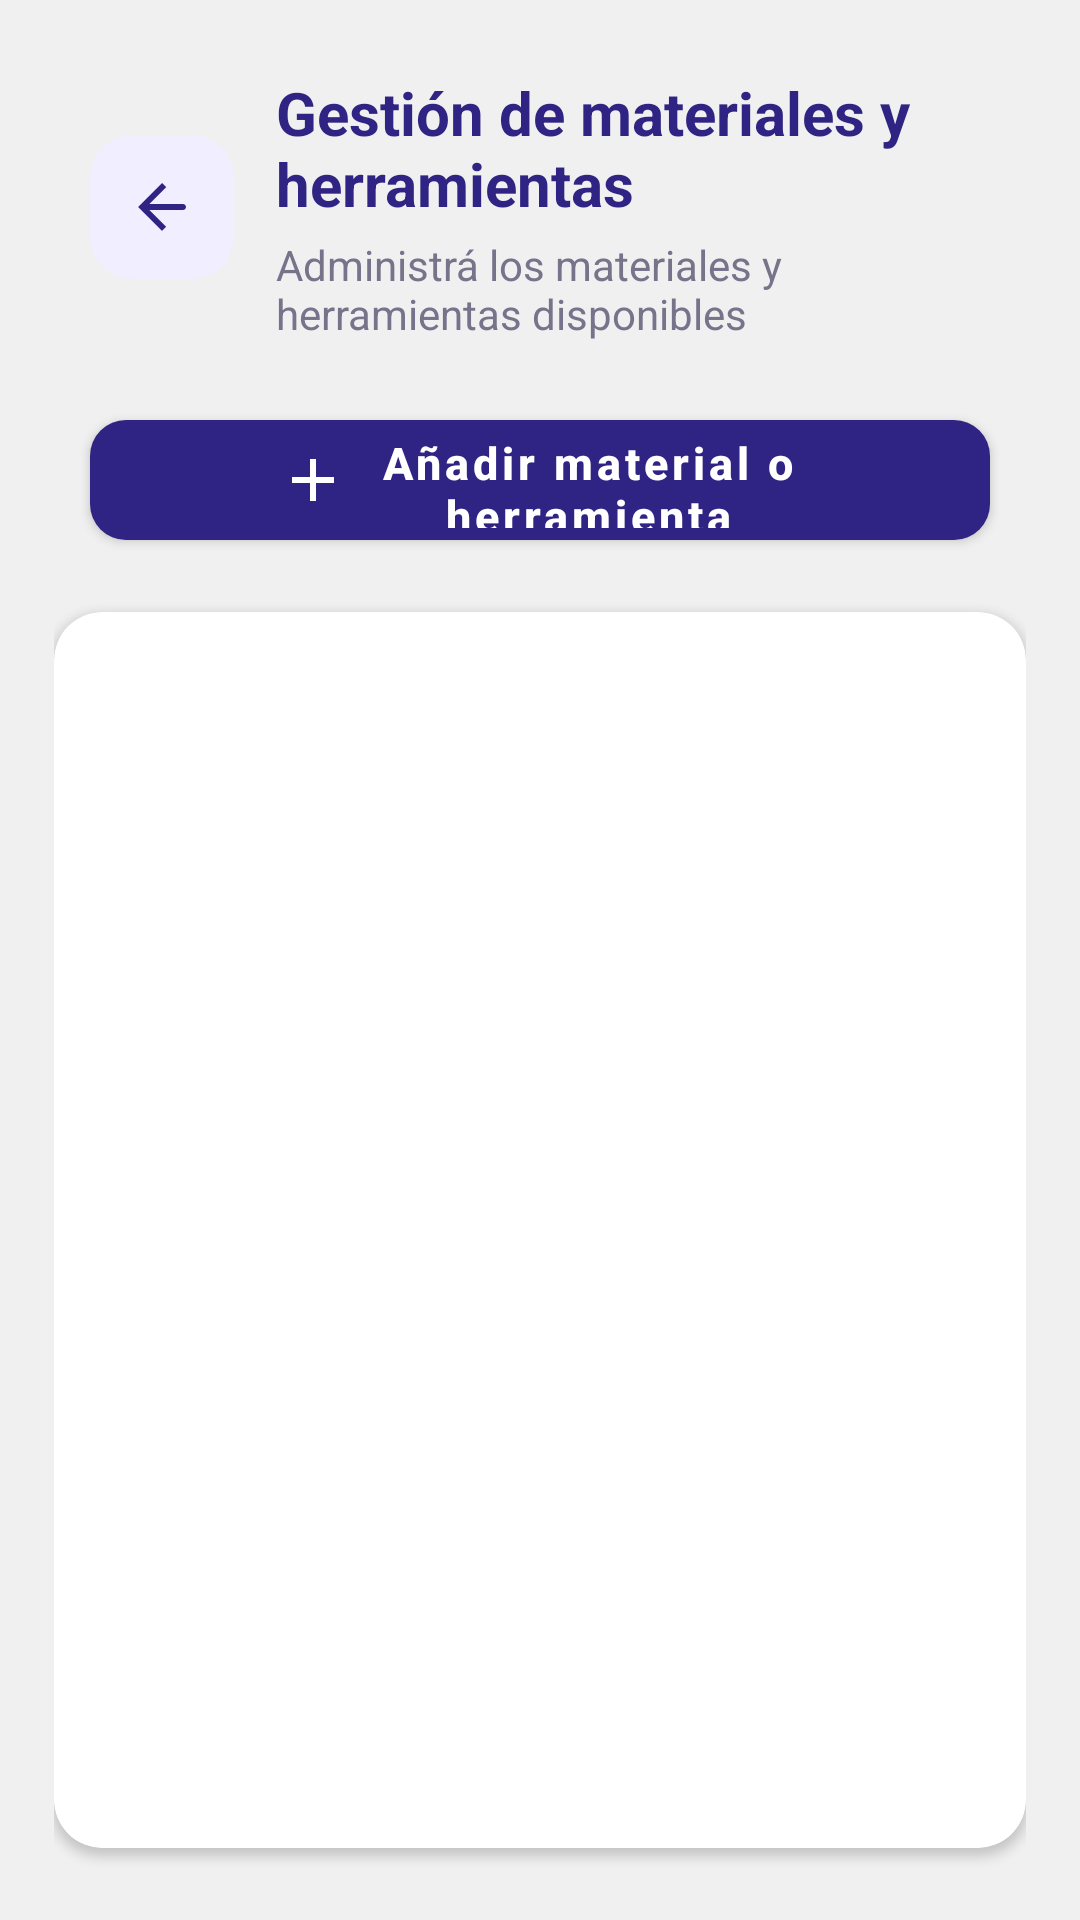

Here is an Android app screen rendered from its layout file. Give the layout XML and the strings, colors and styles it references.
<!-- AndroidManifest.xml: application theme Theme.Frontendbtz -->
<!-- res/layout/activity_material.xml -->
<?xml version="1.0" encoding="utf-8"?>
<androidx.constraintlayout.widget.ConstraintLayout
    xmlns:android="http://schemas.android.com/apk/res/android"
    xmlns:app="http://schemas.android.com/apk/res-auto"
    android:id="@+id/main"
    android:layout_width="match_parent"
    android:layout_height="match_parent"
    android:background="#F0F0F0"
    android:paddingStart="18dp"
    android:paddingEnd="18dp"
    android:paddingBottom="12dp">

    
    <LinearLayout
        android:id="@+id/contenedorTituloMateriales"
        android:layout_width="0dp"
        android:layout_height="wrap_content"
        android:layout_marginTop="24dp"
        android:gravity="center_vertical"
        android:orientation="horizontal"
        app:layout_constraintEnd_toEndOf="parent"
        app:layout_constraintStart_toStartOf="parent"
        app:layout_constraintTop_toTopOf="parent">

        <ImageButton
            android:id="@+id/buttonVolverMateriales"
            android:layout_width="48dp"
            android:layout_height="48dp"
            android:layout_marginEnd="14dp"
            android:background="@drawable/bg_boton_volver"
            android:clickable="true"
            android:contentDescription="Volver atrás"
            android:focusable="true"
            android:padding="12dp"
            android:scaleType="center"
            android:src="@drawable/ic_volver"
            android:layout_marginStart="12dp"
            />

        <LinearLayout
            android:layout_width="0dp"
            android:layout_height="wrap_content"
            android:layout_weight="1"
            android:orientation="vertical">

            <TextView
                android:id="@+id/textViewTituloMateriales"
                android:layout_width="match_parent"
                android:layout_height="wrap_content"
                android:text="Gestión de materiales y herramientas"
                android:textColor="#2F2483"
                android:textSize="20sp"
                android:textStyle="bold" />

            <TextView
                android:id="@+id/textViewSubtituloMateriales"
                android:layout_width="match_parent"
                android:layout_height="wrap_content"
                android:layout_marginTop="4dp"
                android:text="Administrá los materiales y herramientas disponibles"
                android:textColor="#77738B"
                android:textSize="14sp" />

        </LinearLayout>

    </LinearLayout>

    
    <com.google.android.material.button.MaterialButton
        android:id="@+id/buttonCrearMaterial"
        android:layout_width="0dp"
        android:layout_height="52dp"
        android:layout_marginTop="20dp"
        android:text="Añadir material o herramienta"
        android:textAllCaps="false"
        android:textColor="#FFFFFF"
        android:textSize="15sp"
        android:textStyle="bold"
        app:backgroundTint="#2F2483"
        app:cornerRadius="12dp"
        app:icon="@drawable/ic_mas"
        app:iconGravity="textStart"
        app:iconPadding="8dp"
        app:iconTint="#FFFFFF"
        android:layout_marginStart="12dp"
        android:layout_marginEnd="12dp"
        app:layout_constraintEnd_toEndOf="parent"
        app:layout_constraintStart_toStartOf="parent"
        app:layout_constraintTop_toBottomOf="@id/contenedorTituloMateriales" />

    
    <androidx.cardview.widget.CardView
        android:id="@+id/cardListaMateriales"
        android:layout_width="0dp"
        android:layout_height="0dp"
        android:layout_marginTop="18dp"
        android:layout_marginBottom="12dp"
        app:cardBackgroundColor="#FFFFFF"
        app:cardCornerRadius="16dp"
        app:cardElevation="2dp"
        app:layout_constraintBottom_toBottomOf="parent"
        app:layout_constraintEnd_toEndOf="parent"
        app:layout_constraintStart_toStartOf="parent"
        app:layout_constraintTop_toBottomOf="@id/buttonCrearMaterial">

        <androidx.recyclerview.widget.RecyclerView
            android:id="@+id/recyclerViewMateriales"
            android:layout_width="match_parent"
            android:layout_height="match_parent"
            android:clipToPadding="false"
            android:paddingStart="8dp"
            android:paddingTop="8dp"
            android:paddingEnd="8dp"
            android:paddingBottom="8dp" />

    </androidx.cardview.widget.CardView>

    
    <ProgressBar
        android:id="@+id/progressBarCargaMateriales"
        android:layout_width="36dp"
        android:layout_height="36dp"
        android:indeterminateTint="#2F2483"
        android:visibility="gone"
        app:layout_constraintBottom_toBottomOf="@id/cardListaMateriales"
        app:layout_constraintEnd_toEndOf="@id/cardListaMateriales"
        app:layout_constraintStart_toStartOf="@id/cardListaMateriales"
        app:layout_constraintTop_toTopOf="@id/cardListaMateriales" />

</androidx.constraintlayout.widget.ConstraintLayout>
<!-- resources referenced by this layout -->
<resources>
  <!-- drawable bg_boton_volver (drawable) -->
  <?xml version="1.0" encoding="utf-8"?>
  <shape xmlns:android="http://schemas.android.com/apk/res/android">
      <solid android:color="#F0EEFF" />
      <corners android:radius="14dp" />
  </shape>
  <!-- drawable ic_mas (drawable) -->
  <?xml version="1.0" encoding="utf-8"?>
  <vector xmlns:android="http://schemas.android.com/apk/res/android"
      android:width="24dp"
      android:height="24dp"
      android:viewportWidth="24"
      android:viewportHeight="24">
  
      <path
          android:fillColor="#FFFFFF"
          android:pathData="M19,13h-6v6h-2v-6H5v-2h6V5h2v6h6z" />
  
  </vector>
  <!-- drawable ic_volver (drawable) -->
  <?xml version="1.0" encoding="utf-8"?>
  <vector xmlns:android="http://schemas.android.com/apk/res/android"
      android:width="24dp"
      android:height="24dp"
      android:viewportWidth="24"
      android:viewportHeight="24">
  
      <path
          android:fillColor="#2F2483"
          android:pathData="M20,12c0,-0.55 -0.45,-1 -1,-1L7.83,11l5.59,-5.59L12,4l-8,8 8,8 1.41,-1.41L7.83,13 19,13c0.55,0 1,-0.45 1,-1z" />
  </vector>
  <style name="Theme.Frontendbtz" parent="Theme.MaterialComponents.DayNight.NoActionBar">
          
          <item name="colorPrimary">@color/purple_500</item>
          <item name="colorPrimaryVariant">@color/purple_700</item>
          <item name="colorOnPrimary">@color/white</item>
          
          <item name="colorSecondary">@color/teal_200</item>
          <item name="colorSecondaryVariant">@color/teal_700</item>
          <item name="colorOnSecondary">@color/black</item>
          
          <item name="android:statusBarColor">?attr/colorPrimaryVariant</item>
          
      </style>
  <!-- not gathered from this repository: default colours our renderer supplied (Android Studio template values) -->
  <color name="purple_500">#FF6200EE</color>
  <color name="purple_700">#FF3700B3</color>
  <color name="teal_200">#FF03DAC5</color>
  <color name="teal_700">#FF018786</color>
  <color name="black">#FF000000</color>
  <color name="white">#FFFFFFFF</color>
</resources>
